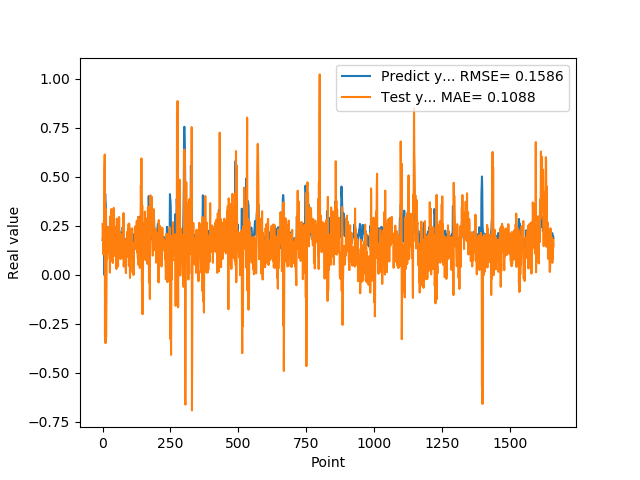

The file beside this chart, header and first rows:
1.769561022520000082e-01, 2.583258925682862528e-01
1.810430586339999981e-01, 1.802176185884314108e-01
1.955727785830000398e-01, 2.303221810204561237e-01
1.954265981910000005e-01, 1.035374194301427325e-01
2.004670947789999880e-01, 1.604854582225795356e-01
2.029463946819999587e-01, 2.748527456850228257e-01
0.000000000000000000e+00, 2.229021771423643217e-01
1.862521618600000151e-01, 5.389549433791555044e-01
1.862153261900000301e-01, 6.128021032283136327e-01
4.038094580169999670e-01, -3.169725932334911400e-01
4.118085205549999461e-01, 7.629088204382930560e-02
3.743042349819999948e-01, -3.496498703148810394e-01
3.571429848669999685e-01, 3.395537922077820348e-01
2.572054266930000055e-01, -3.199586454400756841e-01
2.409307956699999753e-01, -1.257366141742605470e-01
2.253161966800000249e-01, 1.258664763629618322e-01
1.935185044999999937e-01, 2.278546719831666401e-01
1.787700653079999924e-01, 8.060436007128504721e-02
1.622045934200000150e-01, 1.204132933650635812e-01
1.761920750140000269e-01, 1.162288381335579296e-01
1.883655935530000325e-01, 2.440479384759950687e-01
1.861467957499999548e-01, 1.109384733414071483e-01
1.954913884399999968e-01, 1.902683692417582728e-01
1.954011768099999935e-01, 2.208032270743004732e-01
1.660518944260000185e-01, 1.748929445508548564e-01
1.907722949980000249e-01, 2.108842628656047435e-01
2.156041562559999625e-01, 2.389145628943019906e-01
1.898660957809999716e-01, 1.035061719465159638e-02
1.770474612709999895e-01, 1.796016032969136311e-01
2.001174986360000074e-01, 2.991986280696162792e-01
1.948629021640000125e-01, 9.753019946500536552e-02
1.922753006219999894e-01, 7.050489863505267352e-02
1.779100298880000042e-01, 3.345585960376844525e-01
1.810636967419999854e-01, 2.041331072409358904e-01
1.680064052340000114e-01, 2.066662509342339915e-01
1.635809391740000174e-01, 1.265439435591647621e-01
1.706920862200000111e-01, 1.459413562534767339e-01
1.916799396280000345e-01, 6.974842517647872331e-02
2.085516005749999957e-01, 5.977514303631585590e-02
2.058236002919999752e-01, 1.868333060518411470e-01
1.828240007160000513e-01, 1.642395151552785704e-01
1.857409924269999846e-01, 3.406263642106012735e-01
1.775099337099999841e-01, 2.836128298263763114e-01
1.752161234619999952e-01, 1.346546093178637715e-01
1.971126049759999999e-01, 1.726594533856781188e-01
1.845117062330000057e-01, 9.756828086770286124e-02
1.984785944219999987e-01, 9.509338851427318051e-02
2.143009155989999692e-01, 2.004574430436860399e-01
1.841159015890000139e-01, 1.257886805185509937e-01
2.104043960570000094e-01, 1.825432734597652595e-01
2.032361328599999739e-01, 2.443916010161230890e-01
2.088565975429999833e-01, 2.924194419977426199e-02
1.960448026660000231e-01, 2.854587647317367582e-01
1.900728046889999523e-01, 2.854809204520361021e-01
1.658952832220000062e-01, 2.451426362606907161e-01
1.872539073229999851e-01, 1.163665261947907231e-01
1.852532625200000171e-01, 1.303077631397401015e-01
1.799222826959999966e-01, 4.219350623442669895e-02
2.012764066460000223e-01, 1.202339758395102043e-01
1.978618204589999985e-01, 1.598350955816734420e-01
1.950792670250000027e-01, 1.610881350587839433e-01
... 1,599 more rows
